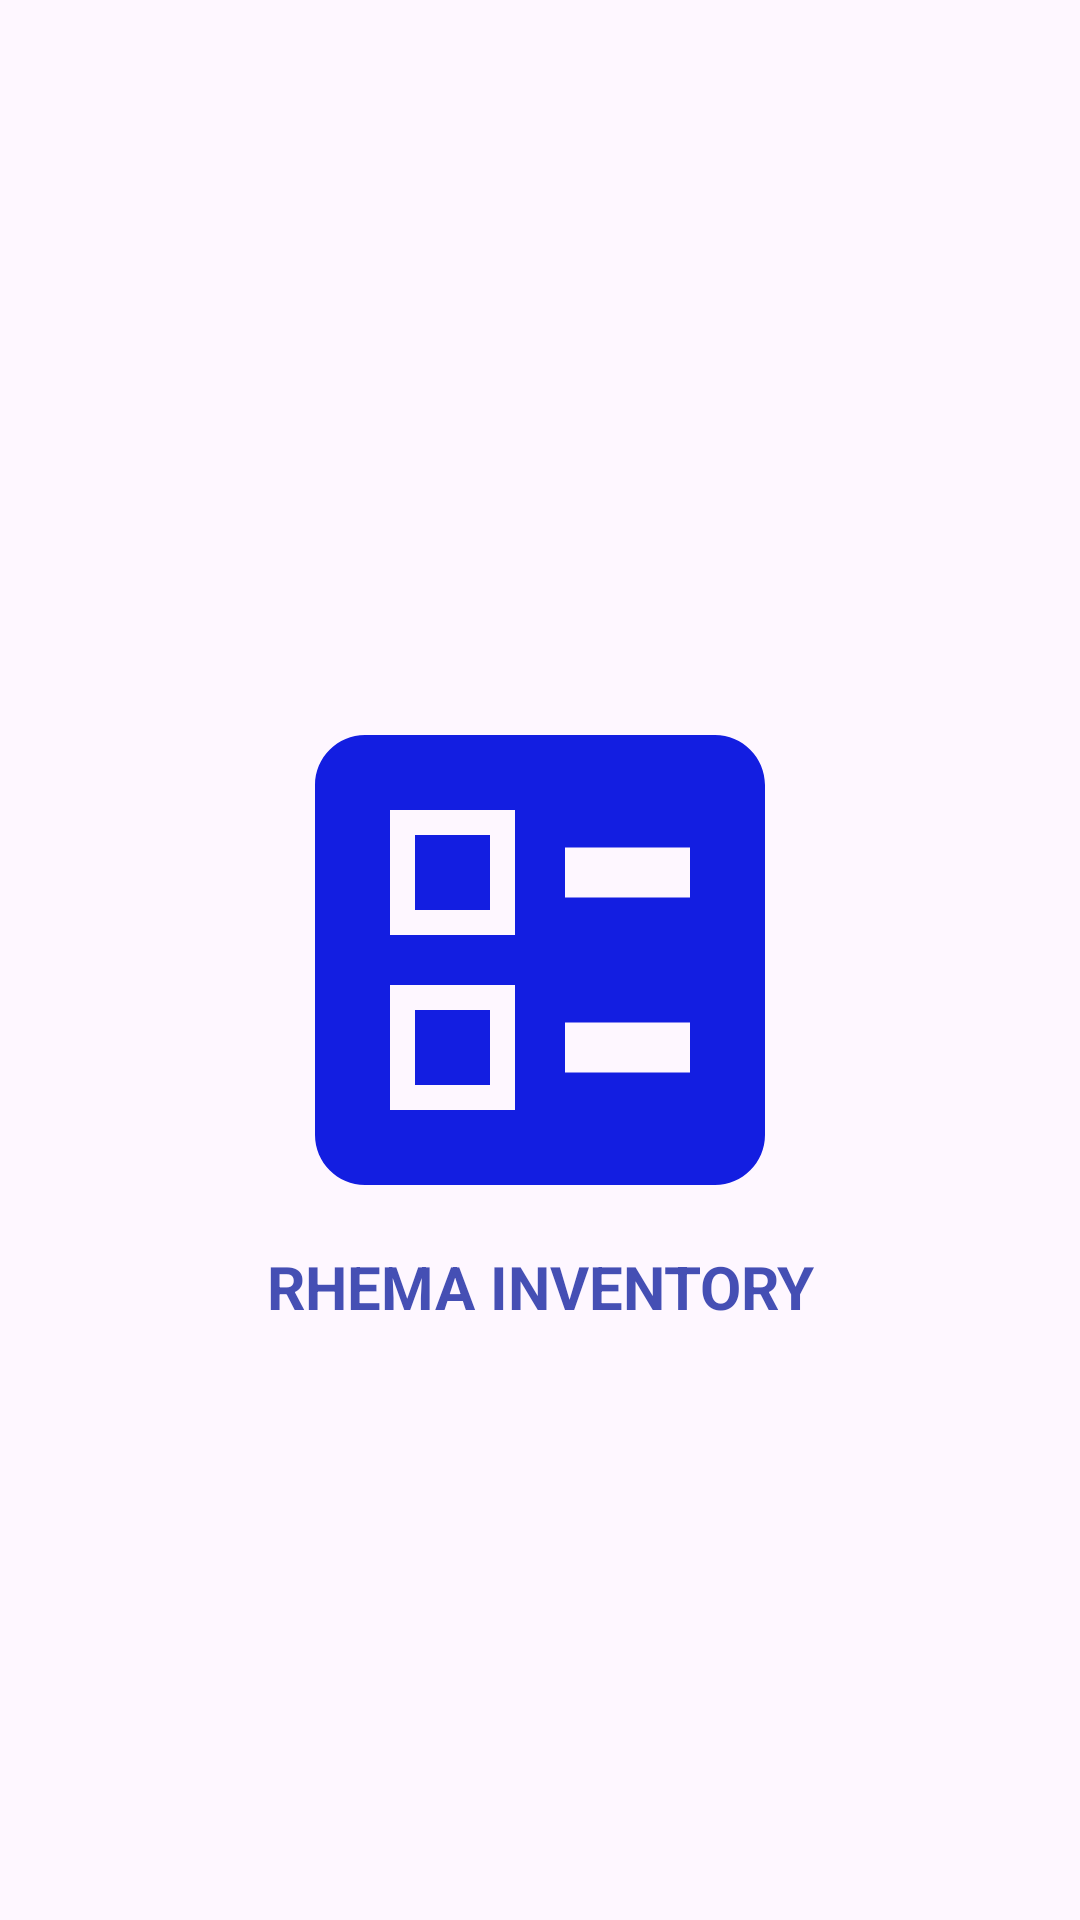

Here is an Android app screen rendered from its layout file. Give the layout XML and the strings, colors and styles it references.
<!-- AndroidManifest.xml: application theme Theme.RhemaInventory -->
<!-- res/layout/activity_splash.xml -->
<?xml version="1.0" encoding="utf-8"?>
<LinearLayout xmlns:android="http://schemas.android.com/apk/res/android"
    android:layout_width="match_parent"
    android:layout_height="match_parent"
    android:orientation="vertical">
    <LinearLayout
        android:layout_width="match_parent"
        android:layout_height="match_parent"
        android:orientation="vertical"
        android:layout_gravity="center"
        android:gravity="center">
        <ImageView
            android:id="@+id/splashscreen"
            android:layout_width="200dp"
            android:layout_height="250dp"
            android:contentDescription="@string/app_name"
            android:src="@drawable/baseline_product_24" />

        <TextView
            android:layout_width="match_parent"
            android:layout_height="wrap_content"
            android:text="@string/app_name"
            android:textAllCaps="true"
            android:gravity="center"
            android:visibility="visible"
            android:layout_marginTop="-30dp"
            android:textColor="@color/button_bgcolor"
            android:textStyle="bold"
            android:textSize="20sp"
            />
    </LinearLayout>
</LinearLayout>
<!-- resources referenced by this layout -->
<resources>
  <color name="button_bgcolor">#DC2734A8</color>
  <!-- drawable baseline_product_24 (drawable) -->
  <vector android:height="24dp" android:tint="#131EE1"
      android:viewportHeight="24" android:viewportWidth="24"
      android:width="24dp" xmlns:android="http://schemas.android.com/apk/res/android">
      <path android:fillColor="@android:color/white"
          android:fillType="evenOdd" android:pathData="M13,9.5h5v-2h-5V9.5zM13,16.5h5v-2h-5V16.5zM19,21H5c-1.1,0 -2,-0.9 -2,-2V5c0,-1.1 0.9,-2 2,-2h14c1.1,0 2,0.9 2,2v14C21,20.1 20.1,21 19,21zM6,11h5V6H6V11zM7,7h3v3H7V7zM6,18h5v-5H6V18zM7,14h3v3H7V14z"/>
  </vector>
  <string name="app_name">Rhema Inventory</string>
  <style name="Theme.RhemaInventory" parent="Base.Theme.RhemaInventory" />
  <style name="Base.Theme.RhemaInventory" parent="Theme.Material3.DayNight.NoActionBar">
          
          
      </style>
</resources>
